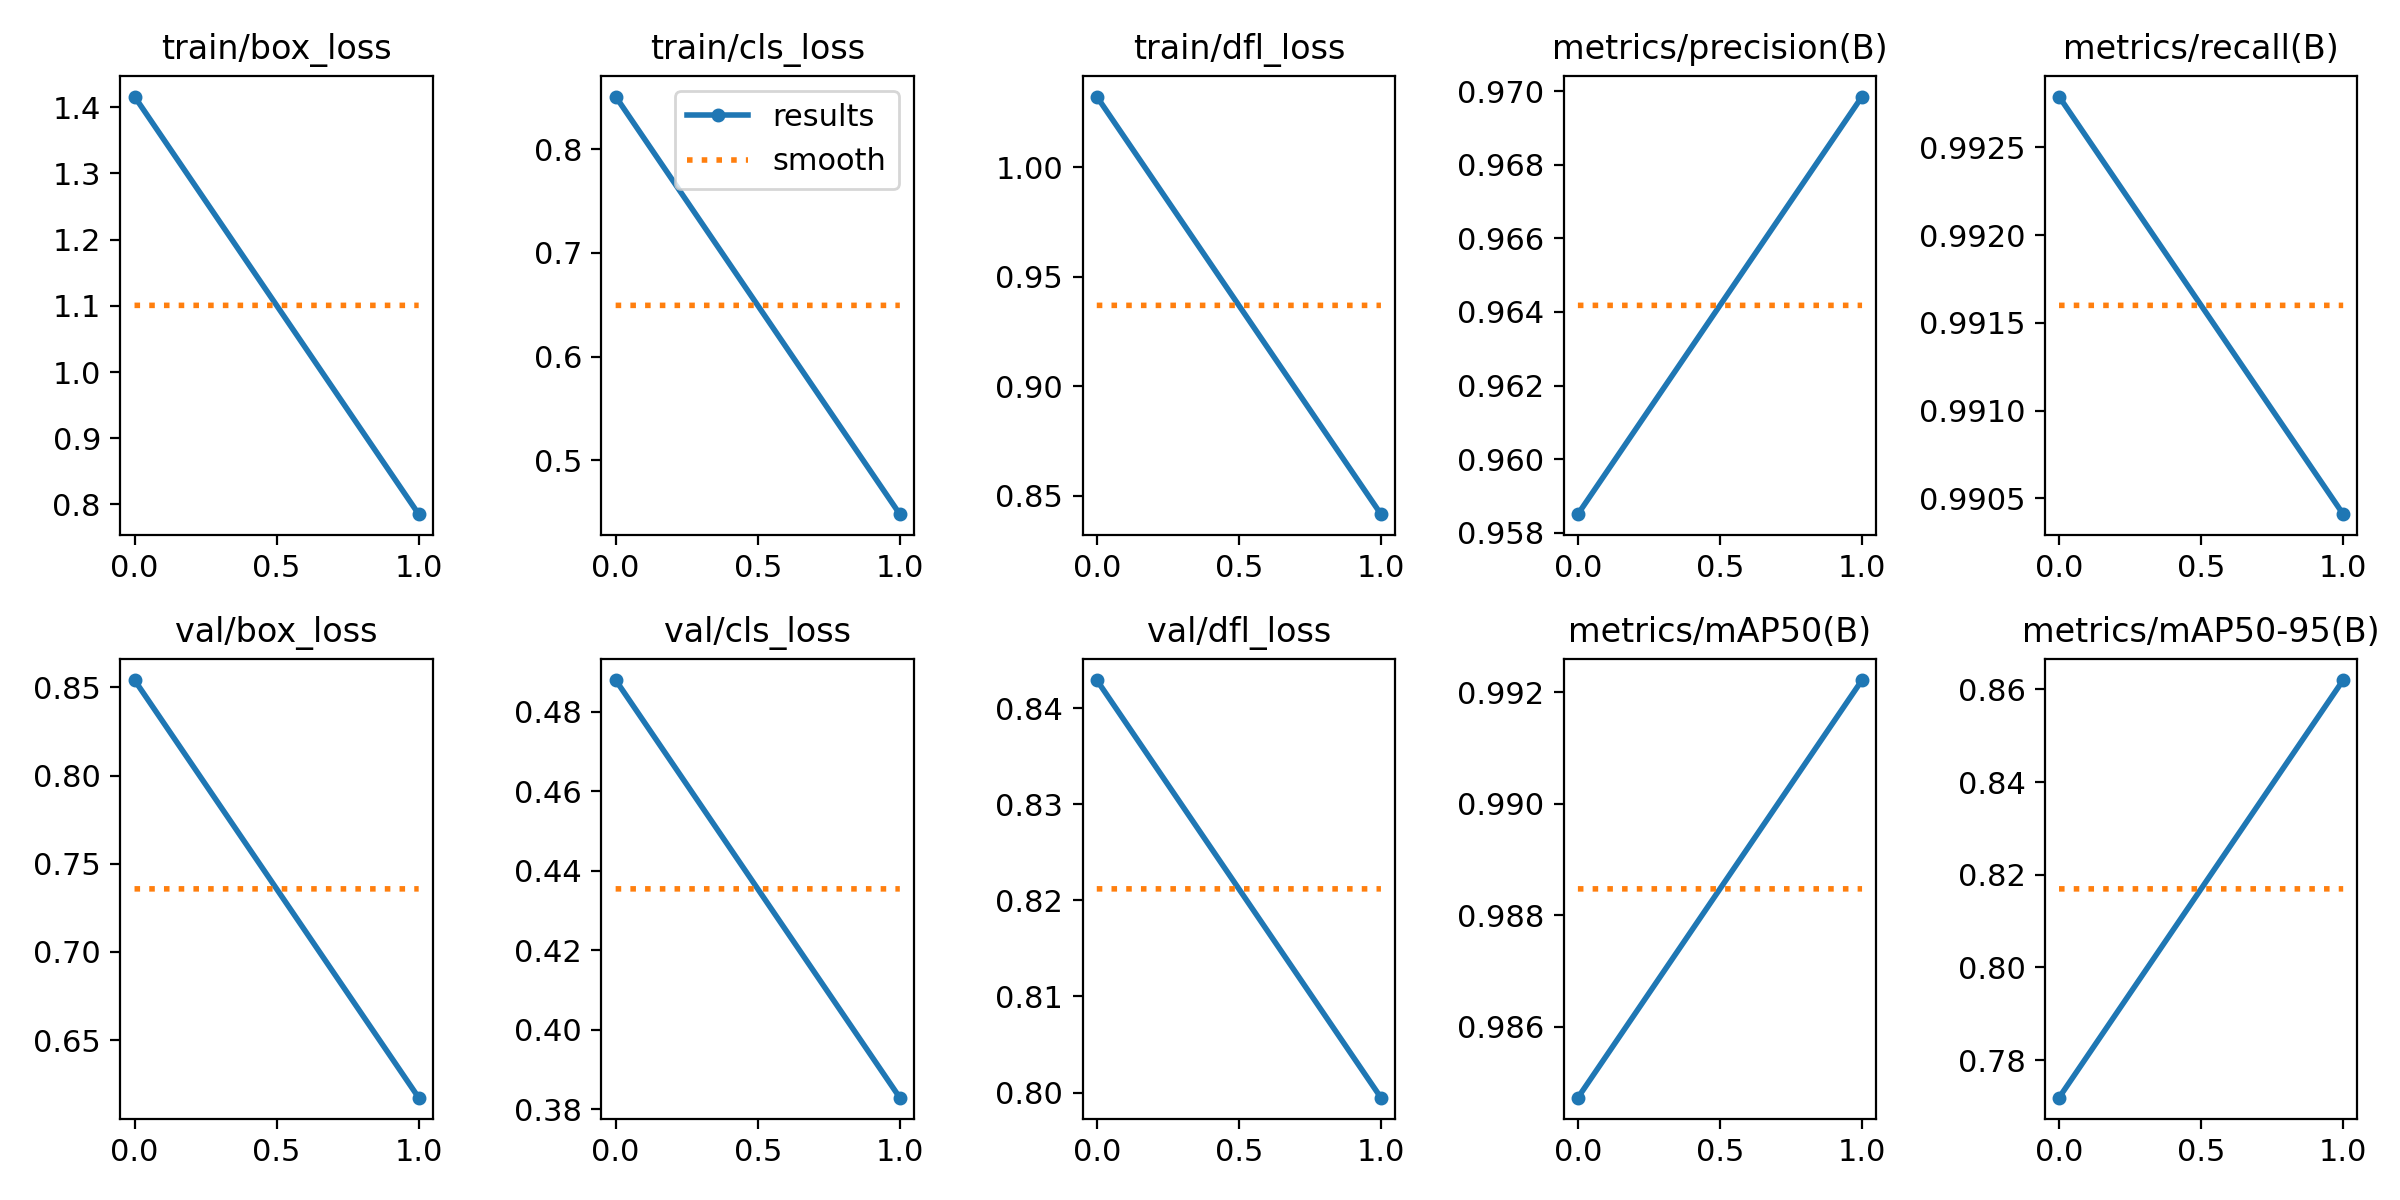

The data file committed next to this chart (first rows):
epoch, train/box_loss, train/cls_loss, train/dfl_loss, metrics/precision(B), metrics/recall(B), metrics/mAP50(B), metrics/mAP50-95(B), val/box_loss, val/cls_loss, val/dfl_loss, lr/pg0, lr/pg1, lr/pg2
0, 1.416, 0.8506, 1.032, 0.9585, 0.9928, 0.9847, 0.7719, 0.8541, 0.4879, 0.8429, 0.0005546, 0.0005546, 0.0005546
1, 0.7854, 0.4481, 0.8416, 0.9698, 0.9904, 0.9922, 0.862, 0.6173, 0.3829, 0.7995, 0.0005607, 0.0005607, 0.0005607
